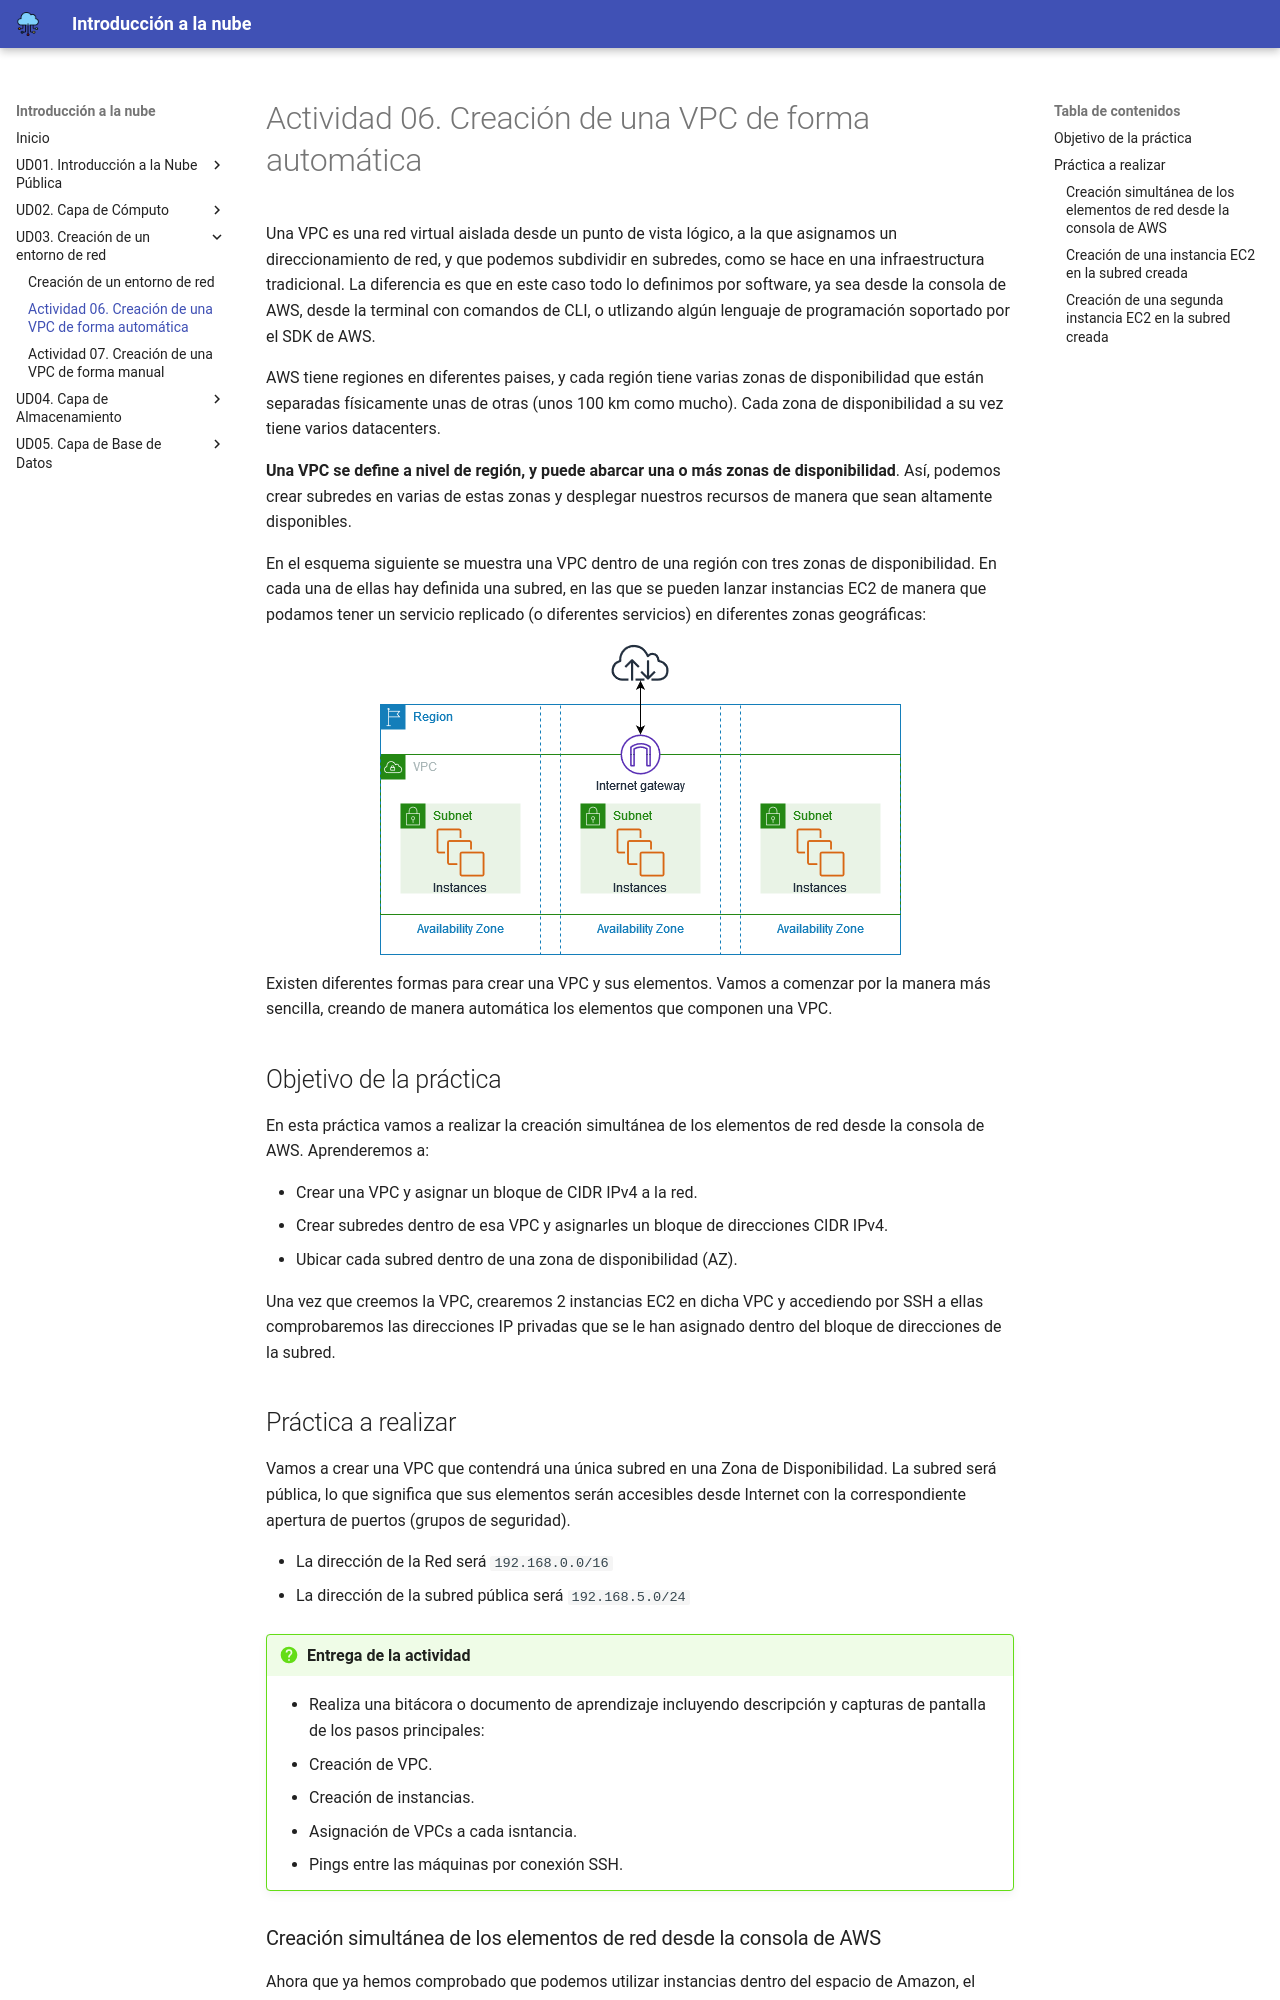

repository: cangulonavas/optativa-cloud-2dam · page: ud03/actividad06.html · generator: mkdocs

# Actividad 06. Creación de una VPC de forma automática

Una VPC es una red virtual aislada desde un punto de vista lógico, a la que asignamos un direccionamiento de red, y que podemos subdividir en subredes, como se hace en una infraestructura tradicional. La diferencia es que en este caso todo lo definimos por software, ya sea desde la consola de AWS, desde la terminal con comandos de CLI, o utlizando algún lenguaje de programación soportado por el SDK de AWS.

AWS tiene regiones en diferentes paises, y cada región tiene varias zonas de disponibilidad que están separadas físicamente unas de otras (unos 100 km como mucho). Cada zona de disponibilidad a su vez tiene varios datacenters.

**Una VPC se define a nivel de región, y puede abarcar una o más zonas de disponibilidad**. Así, podemos crear subredes en varias de estas zonas y desplegar nuestros recursos de manera que sean altamente disponibles.

En el esquema siguiente se muestra una VPC dentro de una región con tres zonas de disponibilidad. En cada una de ellas hay definida una subred, en las que se pueden lanzar instancias EC2 de manera que podamos tener un servicio replicado (o diferentes servicios) en diferentes zonas geográficas:

![Figura 1](../images/ud03/practica0/t1vpc1.png)

Existen diferentes formas para crear una VPC y sus elementos. Vamos a comenzar por la manera más sencilla, creando de manera automática los elementos que componen una VPC.
